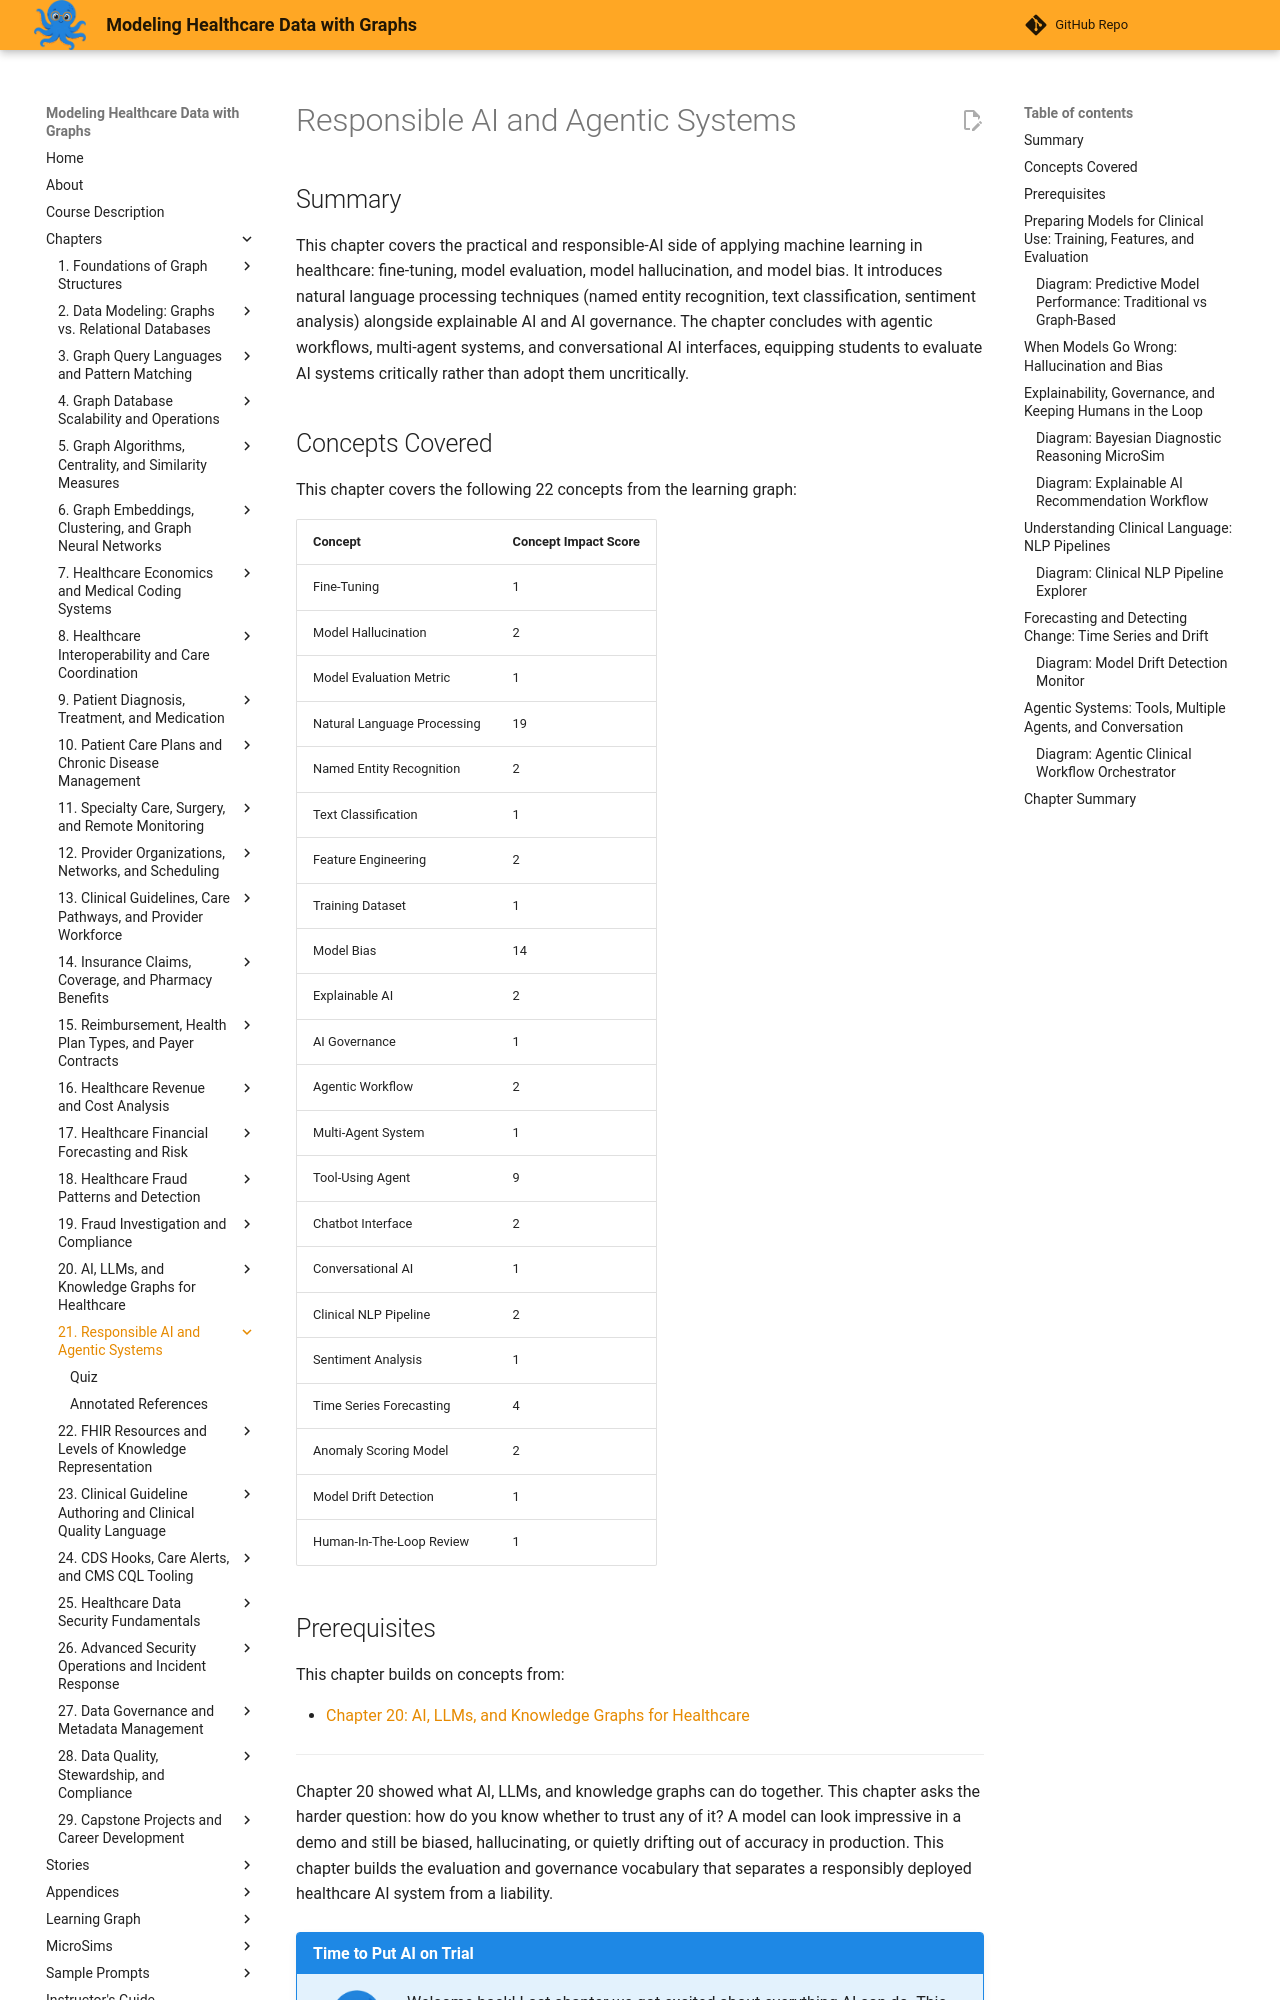

repository: dmccreary/modeling-healthcare-data · page: chapters/21-responsible-ai-and-agentic-systems/index.html · generator: mkdocs

---
title: Responsible AI and Agentic Systems
description: Evaluating, governing, and deploying AI responsibly in healthcare -- fine-tuning, bias, explainability, clinical NLP, drift detection, and multi-agent systems.
generated_by: claude skill chapter-content-generator
date: 2026-09-07 14:10:36
version: 1.10
---

# Responsible AI and Agentic Systems

## Summary

This chapter covers the practical and responsible-AI side of applying machine learning in healthcare: fine-tuning, model evaluation, model hallucination, and model bias. It introduces natural language processing techniques (named entity recognition, text classification, sentiment analysis) alongside explainable AI and AI governance. The chapter concludes with agentic workflows, multi-agent systems, and conversational AI interfaces, equipping students to evaluate AI systems critically rather than adopt them uncritically.

## Concepts Covered

This chapter covers the following 22 concepts from the learning graph:

| Concept | Concept Impact Score |
|---------|-----------------------|
| Fine-Tuning | 1 |
| Model Hallucination | 2 |
| Model Evaluation Metric | 1 |
| Natural Language Processing | 19 |
| Named Entity Recognition | 2 |
| Text Classification | 1 |
| Feature Engineering | 2 |
| Training Dataset | 1 |
| Model Bias | 14 |
| Explainable AI | 2 |
| AI Governance | 1 |
| Agentic Workflow | 2 |
| Multi-Agent System | 1 |
| Tool-Using Agent | 9 |
| Chatbot Interface | 2 |
| Conversational AI | 1 |
| Clinical NLP Pipeline | 2 |
| Sentiment Analysis | 1 |
| Time Series Forecasting | 4 |
| Anomaly Scoring Model | 2 |
| Model Drift Detection | 1 |
| Human-In-The-Loop Review | 1 |

## Prerequisites

This chapter builds on concepts from:

- [Chapter 20: AI, LLMs, and Knowledge Graphs for Healthcare](../20-ai-llms-and-knowledge-graphs-for-healthcare/index.md)

---

Chapter 20 showed what AI, LLMs, and knowledge graphs can do together. This chapter asks the harder question: how do you know whether to trust any of it? A model can look impressive in a demo and still be biased, hallucinating, or quietly drifting out of accuracy in production. This chapter builds the evaluation and governance vocabulary that separates a responsibly deployed healthcare AI system from a liability.

!!! mascot-welcome "Time to Put AI on Trial"
    ![Sage waving welcome](../../img/mascot/welcome.png){ class="mascot-admonition-img" }
    Welcome back! Last chapter we got excited about everything AI can do. This chapter, we put on our skeptic hats and ask the tougher questions — is it fair, can we explain it, and can we actually trust it with patient care? Don't worry, we'll have fun doing it. Let's connect the dots!
